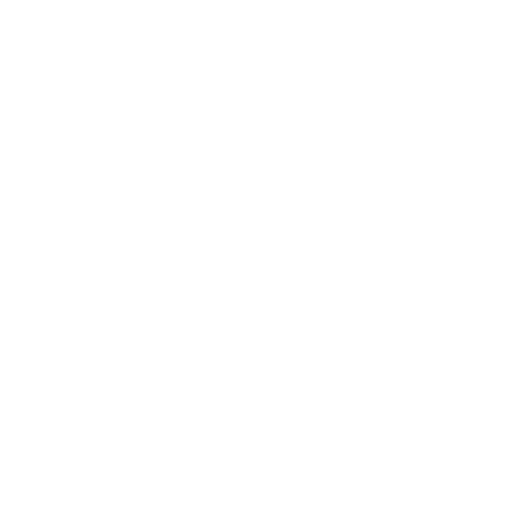
t = 0.00 s
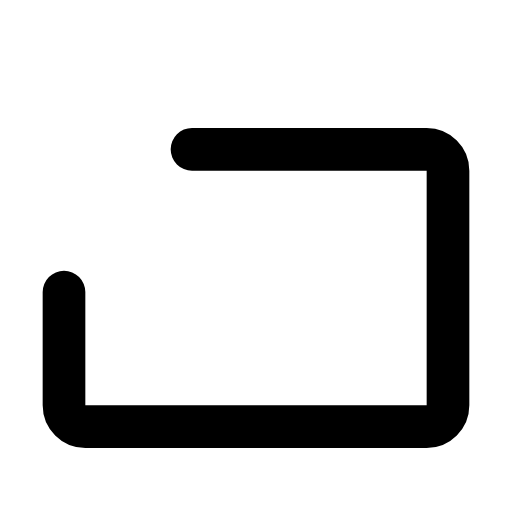
t = 0.45 s
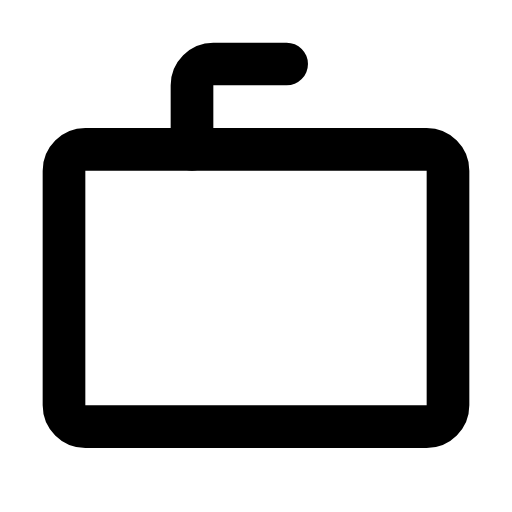
t = 0.75 s
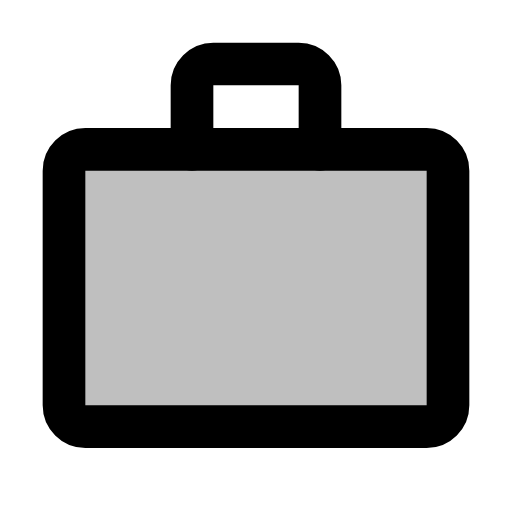
t = 1.10 s
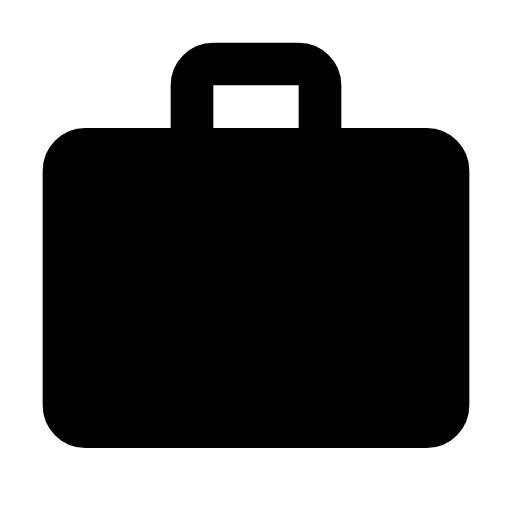
t = 1.50 s
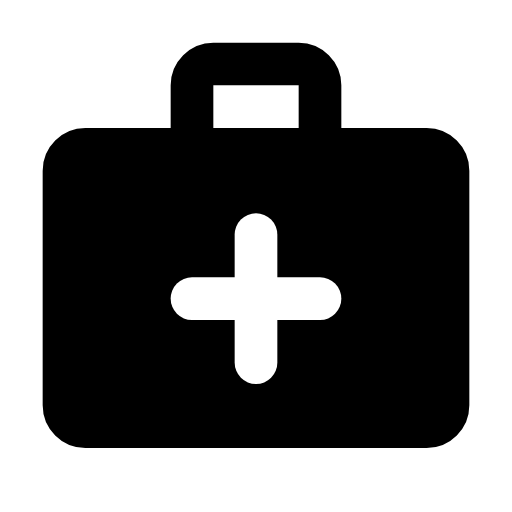
t = 1.90 s

The animated SVG that drew these frames (rendered in a browser with its animation timeline set to each time). Animation: 5 SMIL elements (animate=5); one cycle of 1.90 s.

<svg xmlns="http://www.w3.org/2000/svg" width="24" height="24" viewBox="0 0 24 24"><defs><mask id="SVGbcW6He0c"><g stroke-linecap="round" stroke-linejoin="round" stroke-width="2"><path fill="#fff" fill-opacity="0" stroke="#fff" stroke-dasharray="64" d="M9 7h11c0.55 0 1 0.45 1 1v11c0 0.55 -0.45 1 -1 1h-16c-0.55 0 -1 -0.45 -1 -1v-11c0 -0.55 0.45 -1 1 -1Z"><animate fill="freeze" attributeName="stroke-dashoffset" dur="0.6s" values="64;0"/><animate fill="freeze" attributeName="fill-opacity" begin="1s" dur="0.4s" to="1"/></path><g fill="none"><path stroke="#fff" stroke-dasharray="16" stroke-dashoffset="16" d="M9 7v-3c0 -0.55 0.45 -1 1 -1h4c0.55 0 1 0.45 1 1v3"><animate fill="freeze" attributeName="stroke-dashoffset" begin="0.6s" dur="0.3s" to="0"/></path><g stroke="#000" stroke-dasharray="8" stroke-dashoffset="8"><path d="M12 11v6"><animate fill="freeze" attributeName="stroke-dashoffset" begin="1.5s" dur="0.2s" to="0"/></path><path d="M9 14h6"><animate fill="freeze" attributeName="stroke-dashoffset" begin="1.7s" dur="0.2s" to="0"/></path></g></g></g></mask></defs><path fill="currentColor" d="M0 0h24v24H0z" mask="url(#SVGbcW6He0c)"/></svg>
